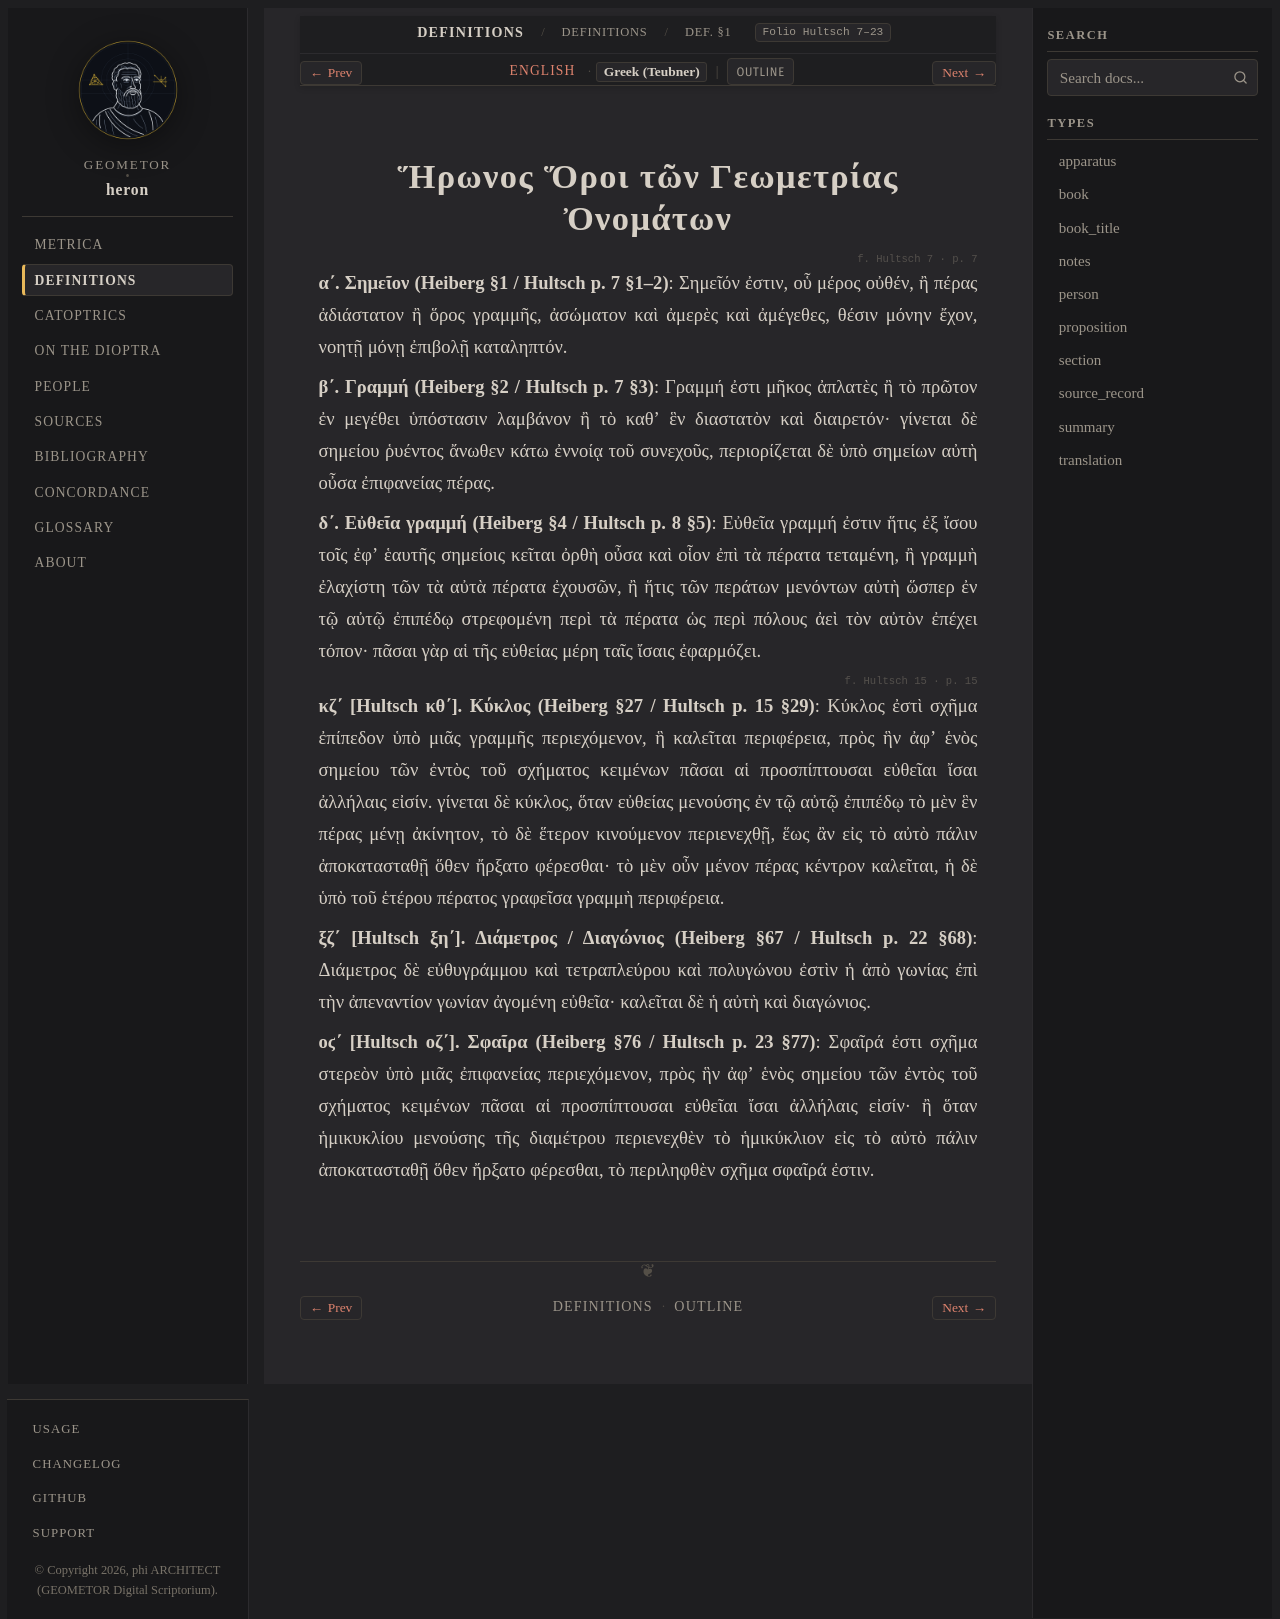

repository: geometor/heron · page: definitiones/definitions/el.html · generator: sphinx

:order: 1
:type: translation
:canonical_id: Def. §1–4, 27, 67, 76
:folio: Hultsch 7–23

.. _unit-definitiones-catoptrica-dioptra-el:

Ἥρωνος Ὅροι τῶν Γεωμετρίας Ὀνομάτων
===================================

.. folio:: Hultsch 7
   :page: 7

**α΄. Σημεῖον (Heiberg §1 / Hultsch p. 7 §1–2)**:
Σημεῖόν ἐστιν, οὗ μέρος οὐθέν, ἢ πέρας ἀδιάστατον ἢ ὅρος γραμμῆς, ἀσώματον καὶ ἀμερὲς καὶ ἀμέγεθες, θέσιν μόνην ἔχον, νοητῇ μόνῃ ἐπιβολῇ καταληπτόν.

**β΄. Γραμμή (Heiberg §2 / Hultsch p. 7 §3)**:
Γραμμή ἐστι μῆκος ἀπλατὲς ἢ τὸ πρῶτον ἐν μεγέθει ὑπόστασιν λαμβάνον ἢ τὸ καθʼ ἓν διαστατὸν καὶ διαιρετόν· γίνεται δὲ σημείου ῥυέντος ἄνωθεν κάτω ἐννοίᾳ τοῦ συνεχοῦς, περιορίζεται δὲ ὑπὸ σημείων αὐτὴ οὖσα ἐπιφανείας πέρας.

**δ΄. Εὐθεῖα γραμμή (Heiberg §4 / Hultsch p. 8 §5)**:
Εὐθεῖα γραμμή ἐστιν ἥτις ἐξ ἴσου τοῖς ἐφʼ ἑαυτῆς σημείοις κεῖται ὀρθὴ οὖσα καὶ οἷον ἐπὶ τὰ πέρατα τεταμένη, ἢ γραμμὴ ἐλαχίστη τῶν τὰ αὐτὰ πέρατα ἐχουσῶν, ἢ ἥτις τῶν περάτων μενόντων αὐτὴ ὥσπερ ἐν τῷ αὐτῷ ἐπιπέδῳ στρεφομένη περὶ τὰ πέρατα ὡς περὶ πόλους ἀεὶ τὸν αὐτὸν ἐπέχει τόπον· πᾶσαι γὰρ αἱ τῆς εὐθείας μέρη ταῖς ἴσαις ἐφαρμόζει.

.. folio:: Hultsch 15
   :page: 15

**κζ΄ [Hultsch κθ΄]. Κύκλος (Heiberg §27 / Hultsch p. 15 §29)**:
Κύκλος ἐστὶ σχῆμα ἐπίπεδον ὑπὸ μιᾶς γραμμῆς περιεχόμενον, ἣ καλεῖται περιφέρεια, πρὸς ἣν ἀφʼ ἑνὸς σημείου τῶν ἐντὸς τοῦ σχήματος κειμένων πᾶσαι αἱ προσπίπτουσαι εὐθεῖαι ἴσαι ἀλλήλαις εἰσίν. γίνεται δὲ κύκλος, ὅταν εὐθείας μενούσης ἐν τῷ αὐτῷ ἐπιπέδῳ τὸ μὲν ἓν πέρας μένῃ ἀκίνητον, τὸ δὲ ἕτερον κινούμενον περιενεχθῇ, ἕως ἂν εἰς τὸ αὐτὸ πάλιν ἀποκατασταθῇ ὅθεν ἤρξατο φέρεσθαι· τὸ μὲν οὖν μένον πέρας κέντρον καλεῖται, ἡ δὲ ὑπὸ τοῦ ἑτέρου πέρατος γραφεῖσα γραμμὴ περιφέρεια.

**ξζ΄ [Hultsch ξη΄]. Διάμετρος / Διαγώνιος (Heiberg §67 / Hultsch p. 22 §68)**:
Διάμετρος δὲ εὐθυγράμμου καὶ τετραπλεύρου καὶ πολυγώνου ἐστὶν ἡ ἀπὸ γωνίας ἐπὶ τὴν ἀπεναντίον γωνίαν ἀγομένη εὐθεῖα· καλεῖται δὲ ἡ αὐτὴ καὶ διαγώνιος.

**οϛ΄ [Hultsch οζ΄]. Σφαῖρα (Heiberg §76 / Hultsch p. 23 §77)**:
Σφαῖρά ἐστι σχῆμα στερεὸν ὑπὸ μιᾶς ἐπιφανείας περιεχόμενον, πρὸς ἣν ἀφʼ ἑνὸς σημείου τῶν ἐντὸς τοῦ σχήματος κειμένων πᾶσαι αἱ προσπίπτουσαι εὐθεῖαι ἴσαι ἀλλήλαις εἰσίν· ἢ ὅταν ἡμικυκλίου μενούσης τῆς διαμέτρου περιενεχθὲν τὸ ἡμικύκλιον εἰς τὸ αὐτὸ πάλιν ἀποκατασταθῇ ὅθεν ἤρξατο φέρεσθαι, τὸ περιληφθὲν σχῆμα σφαῖρά ἐστιν.
